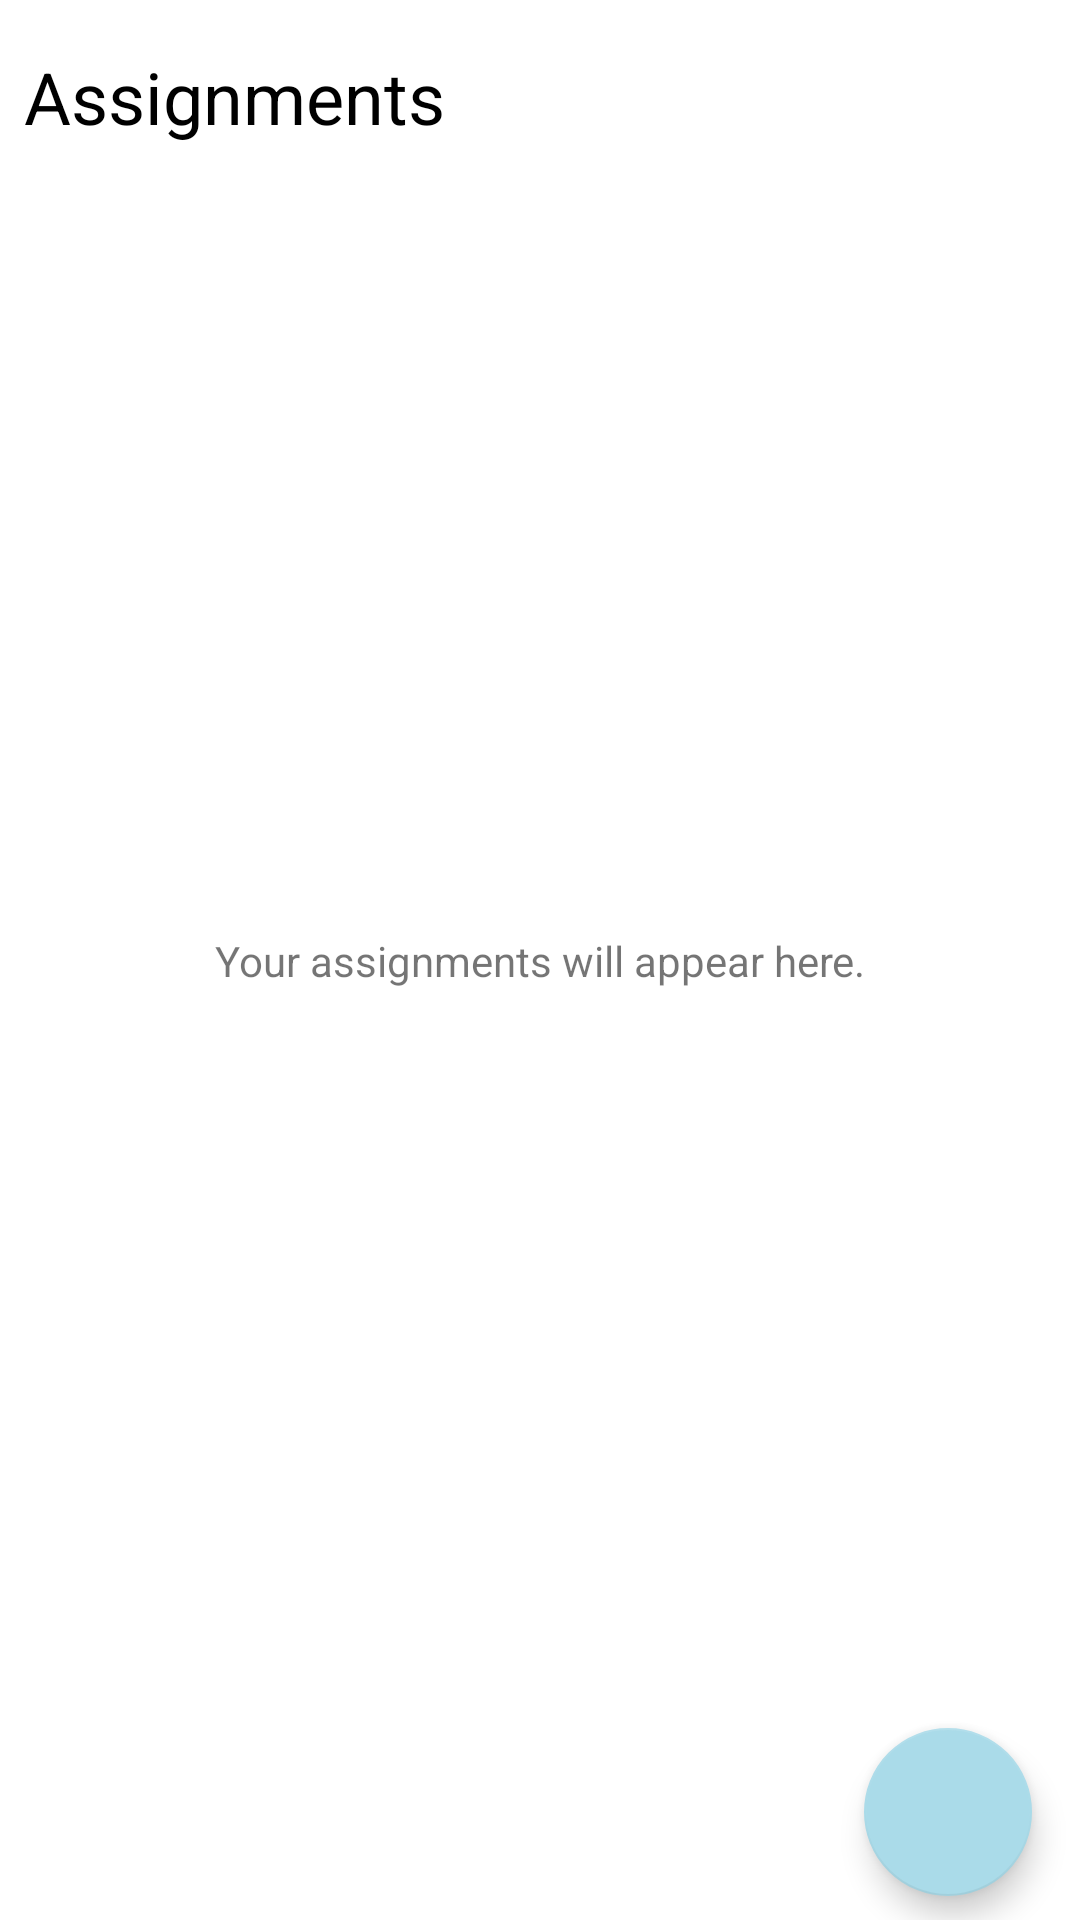

Reconstruct the res/layout file that produces this screen, plus the resources it refers to.
<!-- AndroidManifest.xml: application theme Theme.ClassTask -->
<!-- res/layout/fragment_assignment.xml -->
<?xml version="1.0" encoding="utf-8"?>
<androidx.constraintlayout.widget.ConstraintLayout xmlns:android="http://schemas.android.com/apk/res/android"
    xmlns:app="http://schemas.android.com/apk/res-auto"
    xmlns:tools="http://schemas.android.com/tools"
    android:id="@+id/ConstraintLayout"
    android:layout_width="match_parent"
    android:layout_height="match_parent"
    tools:context=".classwork.assignment.AssignmentFragment">

    <include
        android:id="@+id/assignProgressBar"
        layout="@layout/custom_progressbar"
        android:visibility="gone"/>

    <TextView
        android:id="@+id/textView4"
        android:layout_width="wrap_content"
        android:layout_height="wrap_content"
        android:layout_marginStart="8dp"
        android:layout_marginTop="16dp"
        android:text="Assignments"
        android:textColor="#000000"
        android:textSize="24sp"
        app:layout_constraintStart_toStartOf="parent"
        app:layout_constraintTop_toTopOf="parent" />

    <androidx.recyclerview.widget.RecyclerView
        android:id="@+id/assignRecyclerView"
        android:layout_width="match_parent"
        android:layout_height="0dp"
        android:layout_marginStart="8dp"
        android:layout_marginTop="8dp"
        android:layout_marginEnd="8dp"
        android:layout_marginBottom="8dp"
        app:layout_constraintBottom_toBottomOf="parent"
        app:layout_constraintEnd_toEndOf="parent"
        app:layout_constraintStart_toStartOf="parent"
        app:layout_constraintTop_toBottomOf="@+id/textView4">

    </androidx.recyclerview.widget.RecyclerView>

    <TextView
        android:id="@+id/tvNoAssign"
        android:layout_width="wrap_content"
        android:layout_height="wrap_content"
        android:text="Your assignments will appear here."
        app:layout_constraintBottom_toBottomOf="parent"
        app:layout_constraintEnd_toEndOf="parent"
        app:layout_constraintHorizontal_bias="0.5"
        app:layout_constraintStart_toStartOf="parent"
        app:layout_constraintTop_toTopOf="parent" />

    <com.google.android.material.floatingactionbutton.FloatingActionButton
        android:id="@+id/floatingActionButton"
        android:layout_width="wrap_content"
        android:layout_height="wrap_content"
        android:layout_marginEnd="16dp"
        android:layout_marginBottom="8dp"
        android:clickable="true"
        android:contentDescription="ADD"
        android:focusable="true"
        android:src="@drawable/float_add"
        app:backgroundTint="@color/app_icon_background"
        app:layout_constraintBottom_toBottomOf="parent"
        app:layout_constraintEnd_toEndOf="parent" />

</androidx.constraintlayout.widget.ConstraintLayout>
<!-- res/layout/custom_progressbar.xml (included above) -->
<?xml version="1.0" encoding="utf-8"?>
<androidx.cardview.widget.CardView xmlns:android="http://schemas.android.com/apk/res/android"
    xmlns:app="http://schemas.android.com/apk/res-auto"
    android:layout_width="match_parent"
    android:layout_height="match_parent"
    app:cardBackgroundColor="#33FFFFFF"
    app:cardElevation="8dp">

    <LinearLayout
        android:layout_width="match_parent"
        android:layout_height="match_parent"
        android:gravity="center"
        android:orientation="vertical">

        <ProgressBar
            android:id="@+id/progressBar"
            style="@style/Widget.AppCompat.ProgressBar"
            android:layout_width="wrap_content"
            android:layout_height="wrap_content" />

        <TextView
            android:id="@+id/progressBarTextView"
            android:layout_width="wrap_content"
            android:layout_height="wrap_content"
            android:layout_marginTop="8dp"
            android:text="Please wait!"
            android:textAppearance="@style/TextAppearance.AppCompat.Medium"
            android:textStyle="bold" />
    </LinearLayout>
</androidx.cardview.widget.CardView>
<!-- resources referenced by this layout -->
<resources>
  <color name="app_icon_background">#AADBE9</color>
  <style name="Theme.ClassTask" parent="Theme.MaterialComponents.DayNight.DarkActionBar">
          
          <item name="colorPrimary">#36435E</item>
          <item name="colorPrimaryVariant">#505F7E</item>
          <item name="colorOnPrimary">@color/white</item>
          
          <item name="colorSecondary">@color/teal_200</item>
          <item name="colorSecondaryVariant">@color/teal_700</item>
          <item name="colorOnSecondary">@color/black</item>
          
          <item name="android:statusBarColor" tools:targetApi="l">?attr/colorPrimaryVariant</item>
          
      </style>
  <color name="white">#FFFFFFFF</color>
  <color name="teal_200">#FF03DAC5</color>
  <color name="teal_700">#FF018786</color>
  <color name="black">#FF000000</color>
</resources>
